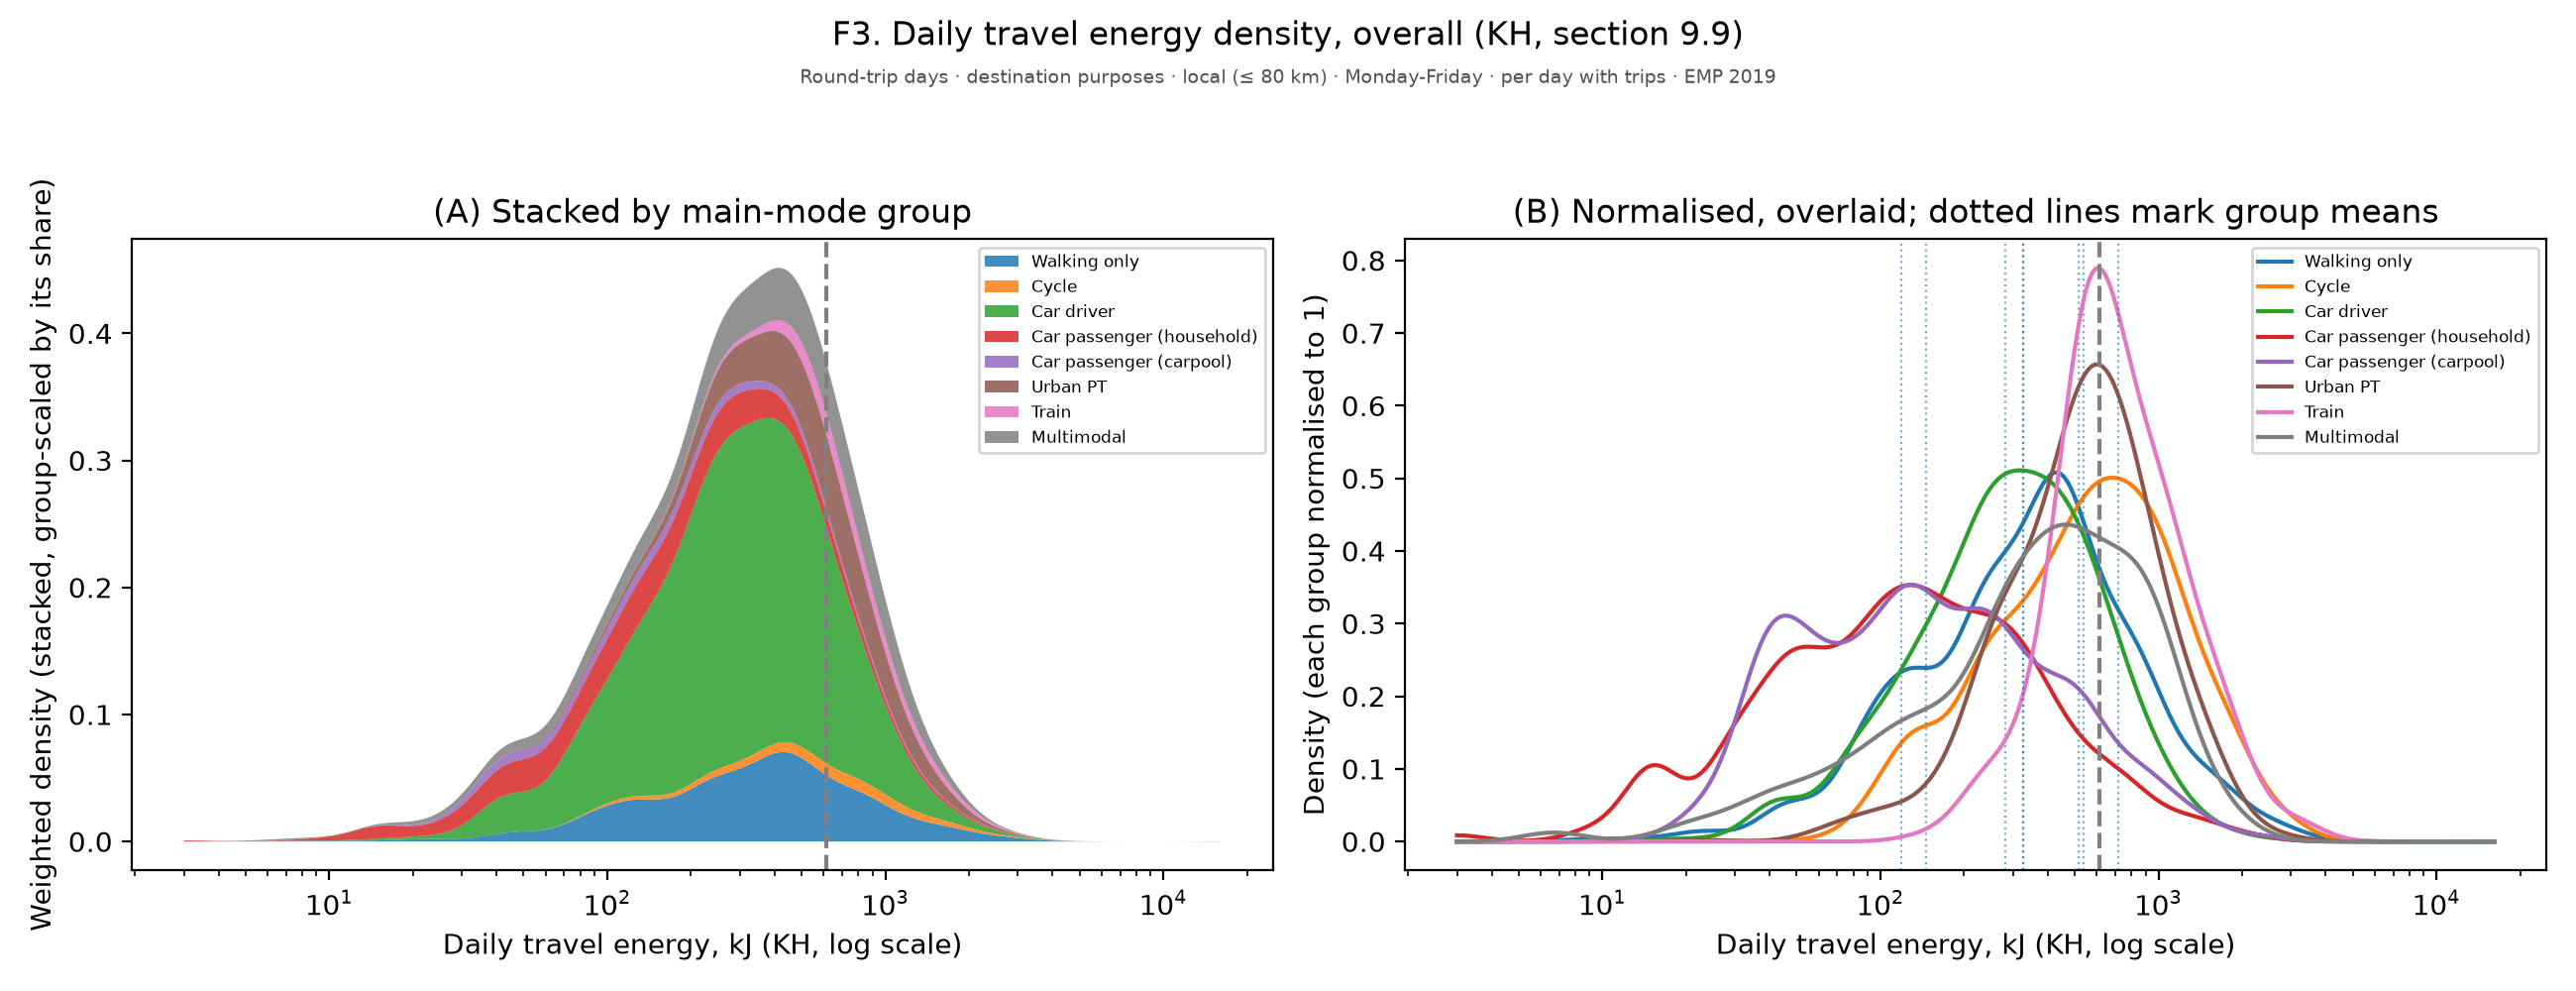

Source data for this figure (header and first rows):
figure, panel, scope, survey, group, subgroup, quantity, unit, days, basis, n, mean, ci_low, ci_high, median, p25, p75, ratio, ratio_ci_low, ratio_ci_high
f03a_energy_density_overall_appendix_kh, (B) Normalised, overlaid; dotted lines m…, Round-trip days · destination purposes ·…, EMP 2019, 3, Walking only, Density (each group normalised to 1), , Monday-Friday, per day with trips, , 6.860332358993641e-07, , , , , , , , 
f03a_energy_density_overall_appendix_kh, (B) Normalised, overlaid; dotted lines m…, Round-trip days · destination purposes ·…, EMP 2019, 3.087, Walking only, Density (each group normalised to 1), , Monday-Friday, per day with trips, , 1.1044492700803302e-06, , , , , , , , 
f03a_energy_density_overall_appendix_kh, (B) Normalised, overlaid; dotted lines m…, Round-trip days · destination purposes ·…, EMP 2019, 3.177, Walking only, Density (each group normalised to 1), , Monday-Friday, per day with trips, , 1.750491099481689e-06, , , , , , , , 
f03a_energy_density_overall_appendix_kh, (B) Normalised, overlaid; dotted lines m…, Round-trip days · destination purposes ·…, EMP 2019, 3.27, Walking only, Density (each group normalised to 1), , Monday-Friday, per day with trips, , 2.7316311325298425e-06, , , , , , , , 
f03a_energy_density_overall_appendix_kh, (B) Normalised, overlaid; dotted lines m…, Round-trip days · destination purposes ·…, EMP 2019, 3.365, Walking only, Density (each group normalised to 1), , Monday-Friday, per day with trips, , 4.197307402054634e-06, , , , , , , , 
f03a_energy_density_overall_appendix_kh, (B) Normalised, overlaid; dotted lines m…, Round-trip days · destination purposes ·…, EMP 2019, 3.464, Walking only, Density (each group normalised to 1), , Monday-Friday, per day with trips, , 6.351101656020885e-06, , , , , , , , 
f03a_energy_density_overall_appendix_kh, (B) Normalised, overlaid; dotted lines m…, Round-trip days · destination purposes ·…, EMP 2019, 3.565, Walking only, Density (each group normalised to 1), , Monday-Friday, per day with trips, , 9.464652462237107e-06, , , , , , , , 
f03a_energy_density_overall_appendix_kh, (B) Normalised, overlaid; dotted lines m…, Round-trip days · destination purposes ·…, EMP 2019, 3.668, Walking only, Density (each group normalised to 1), , Monday-Friday, per day with trips, , 1.3892821498761073e-05, , , , , , , , 
f03a_energy_density_overall_appendix_kh, (B) Normalised, overlaid; dotted lines m…, Round-trip days · destination purposes ·…, EMP 2019, 3.775, Walking only, Density (each group normalised to 1), , Monday-Friday, per day with trips, , 2.0089293737589902e-05, , , , , , , , 
f03a_energy_density_overall_appendix_kh, (B) Normalised, overlaid; dotted lines m…, Round-trip days · destination purposes ·…, EMP 2019, 3.885, Walking only, Density (each group normalised to 1), , Monday-Friday, per day with trips, , 2.8621421705929687e-05, , , , , , , , 
f03a_energy_density_overall_appendix_kh, (B) Normalised, overlaid; dotted lines m…, Round-trip days · destination purposes ·…, EMP 2019, 3.999, Walking only, Density (each group normalised to 1), , Monday-Friday, per day with trips, , 4.01827594960195e-05, , , , , , , , 
f03a_energy_density_overall_appendix_kh, (B) Normalised, overlaid; dotted lines m…, Round-trip days · destination purposes ·…, EMP 2019, 4.115, Walking only, Density (each group normalised to 1), , Monday-Friday, per day with trips, , 5.560142437019025e-05, , , , , , , , 
f03a_energy_density_overall_appendix_kh, (B) Normalised, overlaid; dotted lines m…, Round-trip days · destination purposes ·…, EMP 2019, 4.235, Walking only, Density (each group normalised to 1), , Monday-Friday, per day with trips, , 7.584222915370478e-05, , , , , , , , 
f03a_energy_density_overall_appendix_kh, (B) Normalised, overlaid; dotted lines m…, Round-trip days · destination purposes ·…, EMP 2019, 4.359, Walking only, Density (each group normalised to 1), , Monday-Friday, per day with trips, , 0.000102, , , , , , , , 
f03a_energy_density_overall_appendix_kh, (B) Normalised, overlaid; dotted lines m…, Round-trip days · destination purposes ·…, EMP 2019, 4.486, Walking only, Density (each group normalised to 1), , Monday-Friday, per day with trips, , 0.0001353, , , , , , , , 
f03a_energy_density_overall_appendix_kh, (B) Normalised, overlaid; dotted lines m…, Round-trip days · destination purposes ·…, EMP 2019, 4.617, Walking only, Density (each group normalised to 1), , Monday-Friday, per day with trips, , 0.000177, , , , , , , , 
f03a_energy_density_overall_appendix_kh, (B) Normalised, overlaid; dotted lines m…, Round-trip days · destination purposes ·…, EMP 2019, 4.751, Walking only, Density (each group normalised to 1), , Monday-Friday, per day with trips, , 0.0002285, , , , , , , , 
f03a_energy_density_overall_appendix_kh, (B) Normalised, overlaid; dotted lines m…, Round-trip days · destination purposes ·…, EMP 2019, 4.89, Walking only, Density (each group normalised to 1), , Monday-Friday, per day with trips, , 0.000291, , , , , , , , 
f03a_energy_density_overall_appendix_kh, (B) Normalised, overlaid; dotted lines m…, Round-trip days · destination purposes ·…, EMP 2019, 5.032, Walking only, Density (each group normalised to 1), , Monday-Friday, per day with trips, , 0.000366, , , , , , , , 
f03a_energy_density_overall_appendix_kh, (B) Normalised, overlaid; dotted lines m…, Round-trip days · destination purposes ·…, EMP 2019, 5.179, Walking only, Density (each group normalised to 1), , Monday-Friday, per day with trips, , 0.0004543, , , , , , , , 
f03a_energy_density_overall_appendix_kh, (B) Normalised, overlaid; dotted lines m…, Round-trip days · destination purposes ·…, EMP 2019, 5.33, Walking only, Density (each group normalised to 1), , Monday-Friday, per day with trips, , 0.0005571, , , , , , , , 
f03a_energy_density_overall_appendix_kh, (B) Normalised, overlaid; dotted lines m…, Round-trip days · destination purposes ·…, EMP 2019, 5.485, Walking only, Density (each group normalised to 1), , Monday-Friday, per day with trips, , 0.0006747, , , , , , , , 
f03a_energy_density_overall_appendix_kh, (B) Normalised, overlaid; dotted lines m…, Round-trip days · destination purposes ·…, EMP 2019, 5.645, Walking only, Density (each group normalised to 1), , Monday-Friday, per day with trips, , 0.0008074, , , , , , , , 
f03a_energy_density_overall_appendix_kh, (B) Normalised, overlaid; dotted lines m…, Round-trip days · destination purposes ·…, EMP 2019, 5.81, Walking only, Density (each group normalised to 1), , Monday-Friday, per day with trips, , 0.0009549, , , , , , , , 
f03a_energy_density_overall_appendix_kh, (B) Normalised, overlaid; dotted lines m…, Round-trip days · destination purposes ·…, EMP 2019, 5.979, Walking only, Density (each group normalised to 1), , Monday-Friday, per day with trips, , 0.001116, , , , , , , , 
f03a_energy_density_overall_appendix_kh, (B) Normalised, overlaid; dotted lines m…, Round-trip days · destination purposes ·…, EMP 2019, 6.153, Walking only, Density (each group normalised to 1), , Monday-Friday, per day with trips, , 0.00129, , , , , , , , 
f03a_energy_density_overall_appendix_kh, (B) Normalised, overlaid; dotted lines m…, Round-trip days · destination purposes ·…, EMP 2019, 6.333, Walking only, Density (each group normalised to 1), , Monday-Friday, per day with trips, , 0.001475, , , , , , , , 
f03a_energy_density_overall_appendix_kh, (B) Normalised, overlaid; dotted lines m…, Round-trip days · destination purposes ·…, EMP 2019, 6.517, Walking only, Density (each group normalised to 1), , Monday-Friday, per day with trips, , 0.001667, , , , , , , , 
f03a_energy_density_overall_appendix_kh, (B) Normalised, overlaid; dotted lines m…, Round-trip days · destination purposes ·…, EMP 2019, 6.707, Walking only, Density (each group normalised to 1), , Monday-Friday, per day with trips, , 0.001864, , , , , , , , 
f03a_energy_density_overall_appendix_kh, (B) Normalised, overlaid; dotted lines m…, Round-trip days · destination purposes ·…, EMP 2019, 6.903, Walking only, Density (each group normalised to 1), , Monday-Friday, per day with trips, , 0.002063, , , , , , , , 
f03a_energy_density_overall_appendix_kh, (B) Normalised, overlaid; dotted lines m…, Round-trip days · destination purposes ·…, EMP 2019, 7.104, Walking only, Density (each group normalised to 1), , Monday-Friday, per day with trips, , 0.00226, , , , , , , , 
f03a_energy_density_overall_appendix_kh, (B) Normalised, overlaid; dotted lines m…, Round-trip days · destination purposes ·…, EMP 2019, 7.311, Walking only, Density (each group normalised to 1), , Monday-Friday, per day with trips, , 0.00245, , , , , , , , 
f03a_energy_density_overall_appendix_kh, (B) Normalised, overlaid; dotted lines m…, Round-trip days · destination purposes ·…, EMP 2019, 7.524, Walking only, Density (each group normalised to 1), , Monday-Friday, per day with trips, , 0.002632, , , , , , , , 
f03a_energy_density_overall_appendix_kh, (B) Normalised, overlaid; dotted lines m…, Round-trip days · destination purposes ·…, EMP 2019, 7.744, Walking only, Density (each group normalised to 1), , Monday-Friday, per day with trips, , 0.002802, , , , , , , , 
f03a_energy_density_overall_appendix_kh, (B) Normalised, overlaid; dotted lines m…, Round-trip days · destination purposes ·…, EMP 2019, 7.97, Walking only, Density (each group normalised to 1), , Monday-Friday, per day with trips, , 0.002957, , , , , , , , 
f03a_energy_density_overall_appendix_kh, (B) Normalised, overlaid; dotted lines m…, Round-trip days · destination purposes ·…, EMP 2019, 8.202, Walking only, Density (each group normalised to 1), , Monday-Friday, per day with trips, , 0.003097, , , , , , , , 
f03a_energy_density_overall_appendix_kh, (B) Normalised, overlaid; dotted lines m…, Round-trip days · destination purposes ·…, EMP 2019, 8.441, Walking only, Density (each group normalised to 1), , Monday-Friday, per day with trips, , 0.003222, , , , , , , , 
f03a_energy_density_overall_appendix_kh, (B) Normalised, overlaid; dotted lines m…, Round-trip days · destination purposes ·…, EMP 2019, 8.687, Walking only, Density (each group normalised to 1), , Monday-Friday, per day with trips, , 0.003332, , , , , , , , 
f03a_energy_density_overall_appendix_kh, (B) Normalised, overlaid; dotted lines m…, Round-trip days · destination purposes ·…, EMP 2019, 8.94, Walking only, Density (each group normalised to 1), , Monday-Friday, per day with trips, , 0.003431, , , , , , , , 
f03a_energy_density_overall_appendix_kh, (B) Normalised, overlaid; dotted lines m…, Round-trip days · destination purposes ·…, EMP 2019, 9.201, Walking only, Density (each group normalised to 1), , Monday-Friday, per day with trips, , 0.003519, , , , , , , , 
f03a_energy_density_overall_appendix_kh, (B) Normalised, overlaid; dotted lines m…, Round-trip days · destination purposes ·…, EMP 2019, 9.469, Walking only, Density (each group normalised to 1), , Monday-Friday, per day with trips, , 0.003603, , , , , , , , 
f03a_energy_density_overall_appendix_kh, (B) Normalised, overlaid; dotted lines m…, Round-trip days · destination purposes ·…, EMP 2019, 9.745, Walking only, Density (each group normalised to 1), , Monday-Friday, per day with trips, , 0.003684, , , , , , , , 
f03a_energy_density_overall_appendix_kh, (B) Normalised, overlaid; dotted lines m…, Round-trip days · destination purposes ·…, EMP 2019, 10.03, Walking only, Density (each group normalised to 1), , Monday-Friday, per day with trips, , 0.003767, , , , , , , , 
f03a_energy_density_overall_appendix_kh, (B) Normalised, overlaid; dotted lines m…, Round-trip days · destination purposes ·…, EMP 2019, 10.32, Walking only, Density (each group normalised to 1), , Monday-Friday, per day with trips, , 0.003855, , , , , , , , 
f03a_energy_density_overall_appendix_kh, (B) Normalised, overlaid; dotted lines m…, Round-trip days · destination purposes ·…, EMP 2019, 10.62, Walking only, Density (each group normalised to 1), , Monday-Friday, per day with trips, , 0.003952, , , , , , , , 
f03a_energy_density_overall_appendix_kh, (B) Normalised, overlaid; dotted lines m…, Round-trip days · destination purposes ·…, EMP 2019, 10.93, Walking only, Density (each group normalised to 1), , Monday-Friday, per day with trips, , 0.004057, , , , , , , , 
f03a_energy_density_overall_appendix_kh, (B) Normalised, overlaid; dotted lines m…, Round-trip days · destination purposes ·…, EMP 2019, 11.25, Walking only, Density (each group normalised to 1), , Monday-Friday, per day with trips, , 0.004174, , , , , , , , 
f03a_energy_density_overall_appendix_kh, (B) Normalised, overlaid; dotted lines m…, Round-trip days · destination purposes ·…, EMP 2019, 11.58, Walking only, Density (each group normalised to 1), , Monday-Friday, per day with trips, , 0.004302, , , , , , , , 
f03a_energy_density_overall_appendix_kh, (B) Normalised, overlaid; dotted lines m…, Round-trip days · destination purposes ·…, EMP 2019, 11.92, Walking only, Density (each group normalised to 1), , Monday-Friday, per day with trips, , 0.004441, , , , , , , , 
f03a_energy_density_overall_appendix_kh, (B) Normalised, overlaid; dotted lines m…, Round-trip days · destination purposes ·…, EMP 2019, 12.26, Walking only, Density (each group normalised to 1), , Monday-Friday, per day with trips, , 0.004593, , , , , , , , 
f03a_energy_density_overall_appendix_kh, (B) Normalised, overlaid; dotted lines m…, Round-trip days · destination purposes ·…, EMP 2019, 12.62, Walking only, Density (each group normalised to 1), , Monday-Friday, per day with trips, , 0.004758, , , , , , , , 
f03a_energy_density_overall_appendix_kh, (B) Normalised, overlaid; dotted lines m…, Round-trip days · destination purposes ·…, EMP 2019, 12.99, Walking only, Density (each group normalised to 1), , Monday-Friday, per day with trips, , 0.00494, , , , , , , , 
f03a_energy_density_overall_appendix_kh, (B) Normalised, overlaid; dotted lines m…, Round-trip days · destination purposes ·…, EMP 2019, 13.37, Walking only, Density (each group normalised to 1), , Monday-Friday, per day with trips, , 0.005142, , , , , , , , 
f03a_energy_density_overall_appendix_kh, (B) Normalised, overlaid; dotted lines m…, Round-trip days · destination purposes ·…, EMP 2019, 13.76, Walking only, Density (each group normalised to 1), , Monday-Friday, per day with trips, , 0.005371, , , , , , , , 
f03a_energy_density_overall_appendix_kh, (B) Normalised, overlaid; dotted lines m…, Round-trip days · destination purposes ·…, EMP 2019, 14.16, Walking only, Density (each group normalised to 1), , Monday-Friday, per day with trips, , 0.005634, , , , , , , , 
f03a_energy_density_overall_appendix_kh, (B) Normalised, overlaid; dotted lines m…, Round-trip days · destination purposes ·…, EMP 2019, 14.57, Walking only, Density (each group normalised to 1), , Monday-Friday, per day with trips, , 0.005938, , , , , , , , 
f03a_energy_density_overall_appendix_kh, (B) Normalised, overlaid; dotted lines m…, Round-trip days · destination purposes ·…, EMP 2019, 15, Walking only, Density (each group normalised to 1), , Monday-Friday, per day with trips, , 0.006293, , , , , , , , 
f03a_energy_density_overall_appendix_kh, (B) Normalised, overlaid; dotted lines m…, Round-trip days · destination purposes ·…, EMP 2019, 15.43, Walking only, Density (each group normalised to 1), , Monday-Friday, per day with trips, , 0.006705, , , , , , , , 
f03a_energy_density_overall_appendix_kh, (B) Normalised, overlaid; dotted lines m…, Round-trip days · destination purposes ·…, EMP 2019, 15.88, Walking only, Density (each group normalised to 1), , Monday-Friday, per day with trips, , 0.007179, , , , , , , , 
f03a_energy_density_overall_appendix_kh, (B) Normalised, overlaid; dotted lines m…, Round-trip days · destination purposes ·…, EMP 2019, 16.35, Walking only, Density (each group normalised to 1), , Monday-Friday, per day with trips, , 0.007718, , , , , , , , 
... 2,340 more rows
